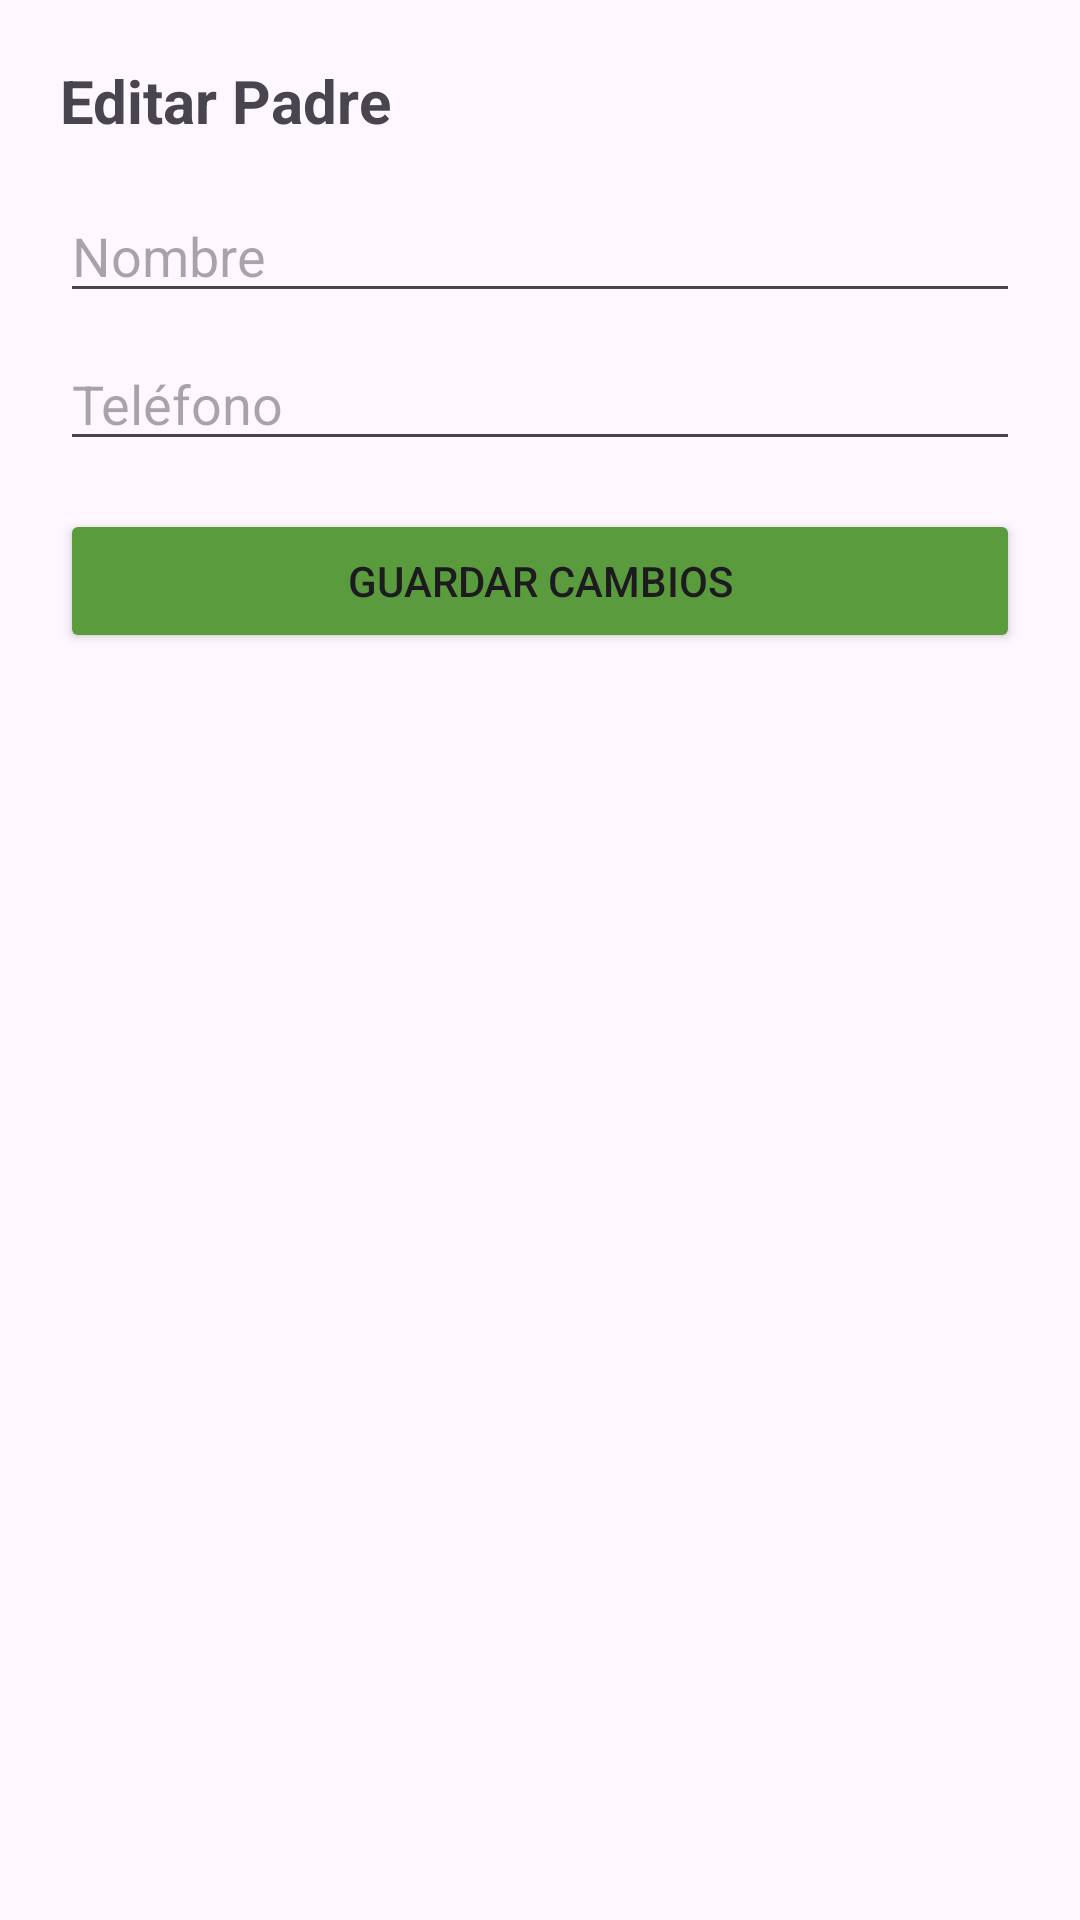

Android layout source for this screen:
<!-- AndroidManifest.xml: application theme Theme.Pasitos -->
<!-- res/layout/dialog_editar_padre.xml -->
<?xml version="1.0" encoding="utf-8"?>
<LinearLayout
    xmlns:android="http://schemas.android.com/apk/res/android"
    android:layout_width="match_parent"
    android:layout_height="wrap_content"
    android:orientation="vertical"
    android:padding="20dp">

    <TextView
        android:layout_width="wrap_content"
        android:layout_height="wrap_content"
        android:text="Editar Padre"
        android:textSize="20sp"
        android:textStyle="bold"
        android:layout_marginBottom="16dp"/>

    <EditText
        android:id="@+id/editNombrePadre"
        android:singleLine="true"
        android:imeOptions="actionDone"

        android:layout_width="match_parent"
        android:layout_height="wrap_content"
        android:hint="Nombre"/>

    <EditText
        android:id="@+id/editTelefonoPadre"
        android:layout_width="match_parent"
        android:maxLength="10"
        android:layout_height="wrap_content"
        android:hint="Teléfono"
        android:singleLine="true"
        android:imeOptions="actionDone"

        android:layout_marginTop="8dp"/>

    <Button
        android:id="@+id/btnGuardarCambiosPadre"
        android:layout_width="match_parent"
        android:layout_height="wrap_content"
        android:text="Guardar Cambios"
        android:backgroundTint="#599B3D"
        android:layout_marginTop="16dp"/>

</LinearLayout>
<!-- resources referenced by this layout -->
<resources>
  <style name="Theme.Pasitos" parent="Base.Theme.Pasitos" />
  <style name="Base.Theme.Pasitos" parent="Theme.Material3.DayNight.NoActionBar">
          
          
      </style>
</resources>
